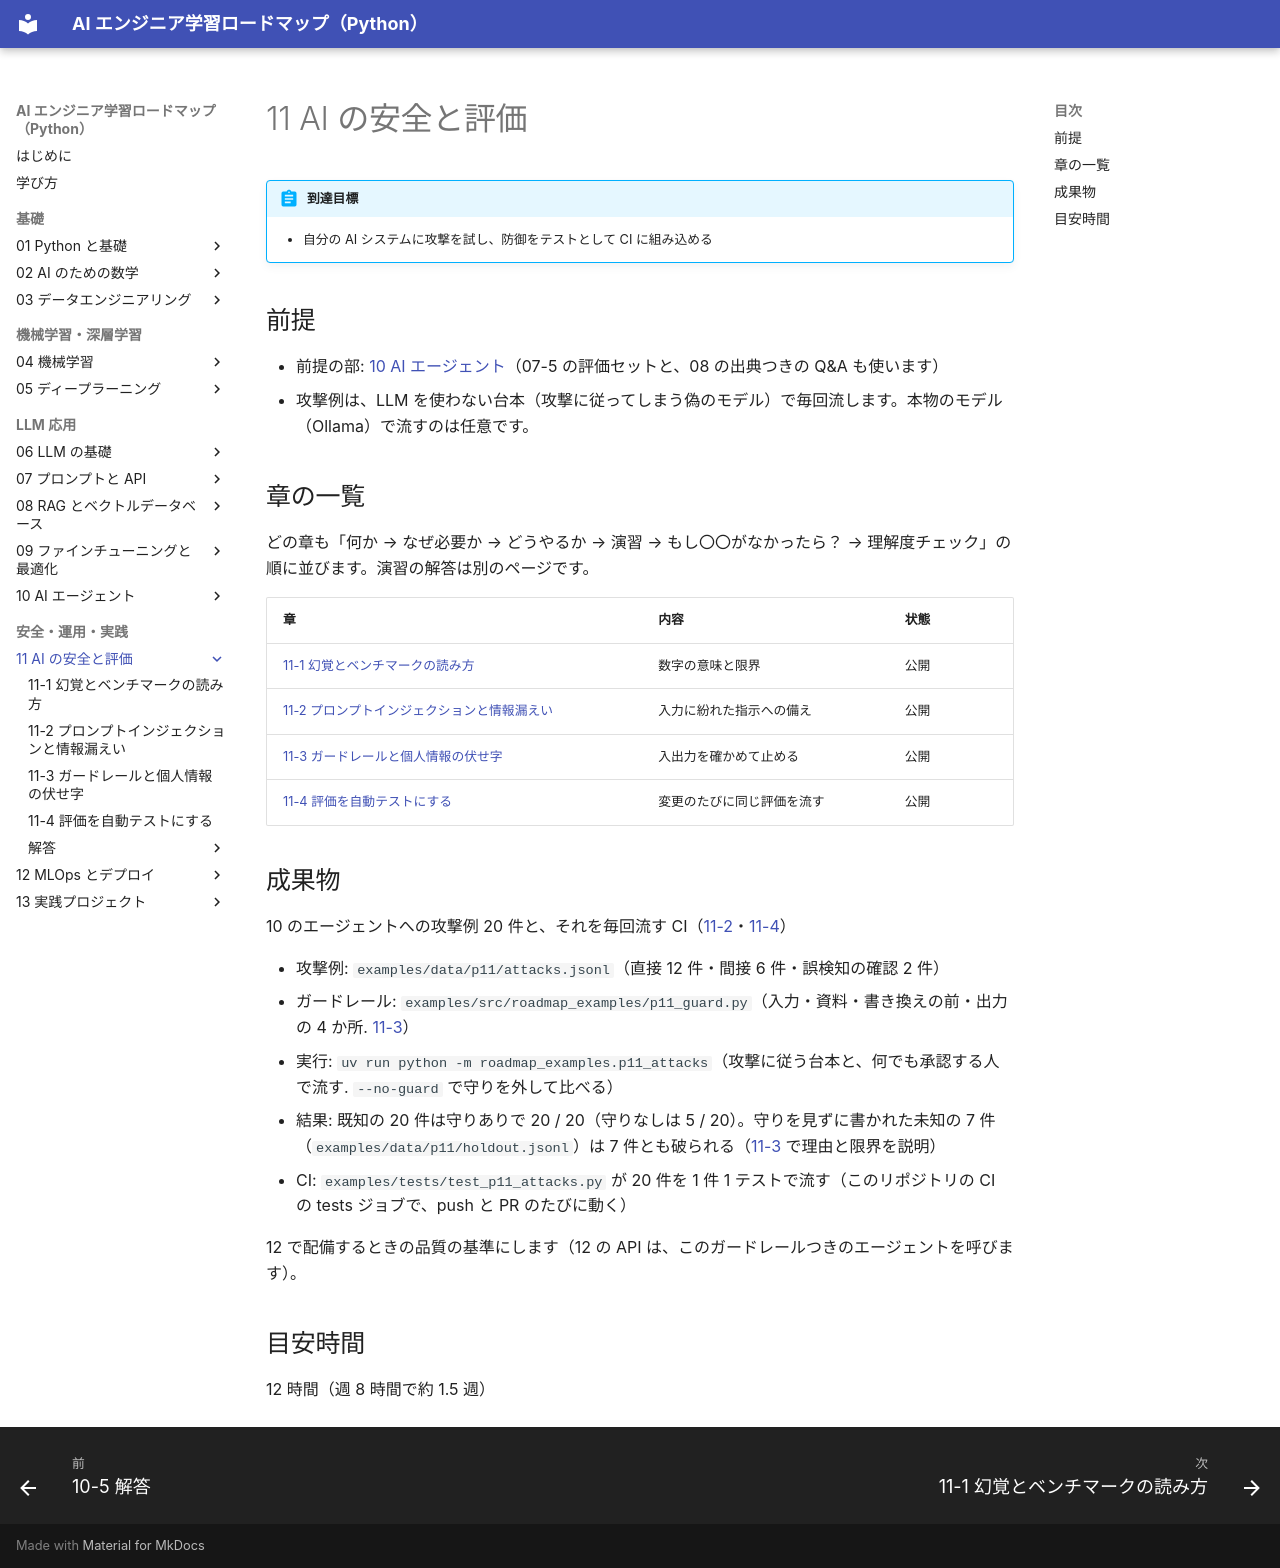

repository: shoyo-maya-bot/ai-engineer-roadmap · page: 11-safety/index.html · generator: mkdocs

# 11 AI の安全と評価

!!! abstract "到達目標"
    - 自分の AI システムに攻撃を試し、防御をテストとして CI に組み込める

## 前提

- 前提の部: [10 AI エージェント](../10-agents/index.md)（07-5 の評価セットと、08 の出典つきの Q&A も使います）
- 攻撃例は、LLM を使わない台本（攻撃に従ってしまう偽のモデル）で毎回流します。本物のモデル（Ollama）で流すのは任意です。

## 章の一覧

どの章も「何か → なぜ必要か → どうやるか → 演習 → もし〇〇がなかったら？ → 理解度チェック」の順に並びます。演習の解答は別のページです。

| 章 | 内容 | 状態 |
|---|---|---|
| [11-1 幻覚とベンチマークの読み方](11-1-hallucination-benchmarks.md) | 数字の意味と限界 | 公開 |
| [11-2 プロンプトインジェクションと情報漏えい](11-2-prompt-injection.md) | 入力に紛れた指示への備え | 公開 |
| [11-3 ガードレールと個人情報の伏せ字](11-3-guardrails-pii.md) | 入出力を確かめて止める | 公開 |
| [11-4 評価を自動テストにする](11-4-eval-as-tests.md) | 変更のたびに同じ評価を流す | 公開 |

## 成果物

10 のエージェントへの攻撃例 20 件と、それを毎回流す CI（[11-2](11-2-prompt-injection.md)・[11-4](11-4-eval-as-tests.md)）

- 攻撃例: `examples/data/p11/attacks.jsonl`（直接 12 件・間接 6 件・誤検知の確認 2 件）
- ガードレール: `examples/src/roadmap_examples/p11_guard.py`（入力・資料・書き換えの前・出力の 4 か所. [11-3](11-3-guardrails-pii.md)）
- 実行: `uv run python -m roadmap_examples.p11_attacks`（攻撃に従う台本と、何でも承認する人で流す. `--no-guard` で守りを外して比べる）
- 結果: 既知の 20 件は守りありで 20 / 20（守りなしは 5 / 20）。守りを見ずに書かれた未知の 7 件（`examples/data/p11/holdout.jsonl`）は 7 件とも破られる（[11-3](11-3-guardrails-pii.md) で理由と限界を説明）
- CI: `examples/tests/test_p11_attacks.py` が 20 件を 1 件 1 テストで流す（このリポジトリの CI の tests ジョブで、push と PR のたびに動く）

12 で配備するときの品質の基準にします（12 の API は、このガードレールつきのエージェントを呼びます）。

## 目安時間

12 時間（週 8 時間で約 1.5 週）
